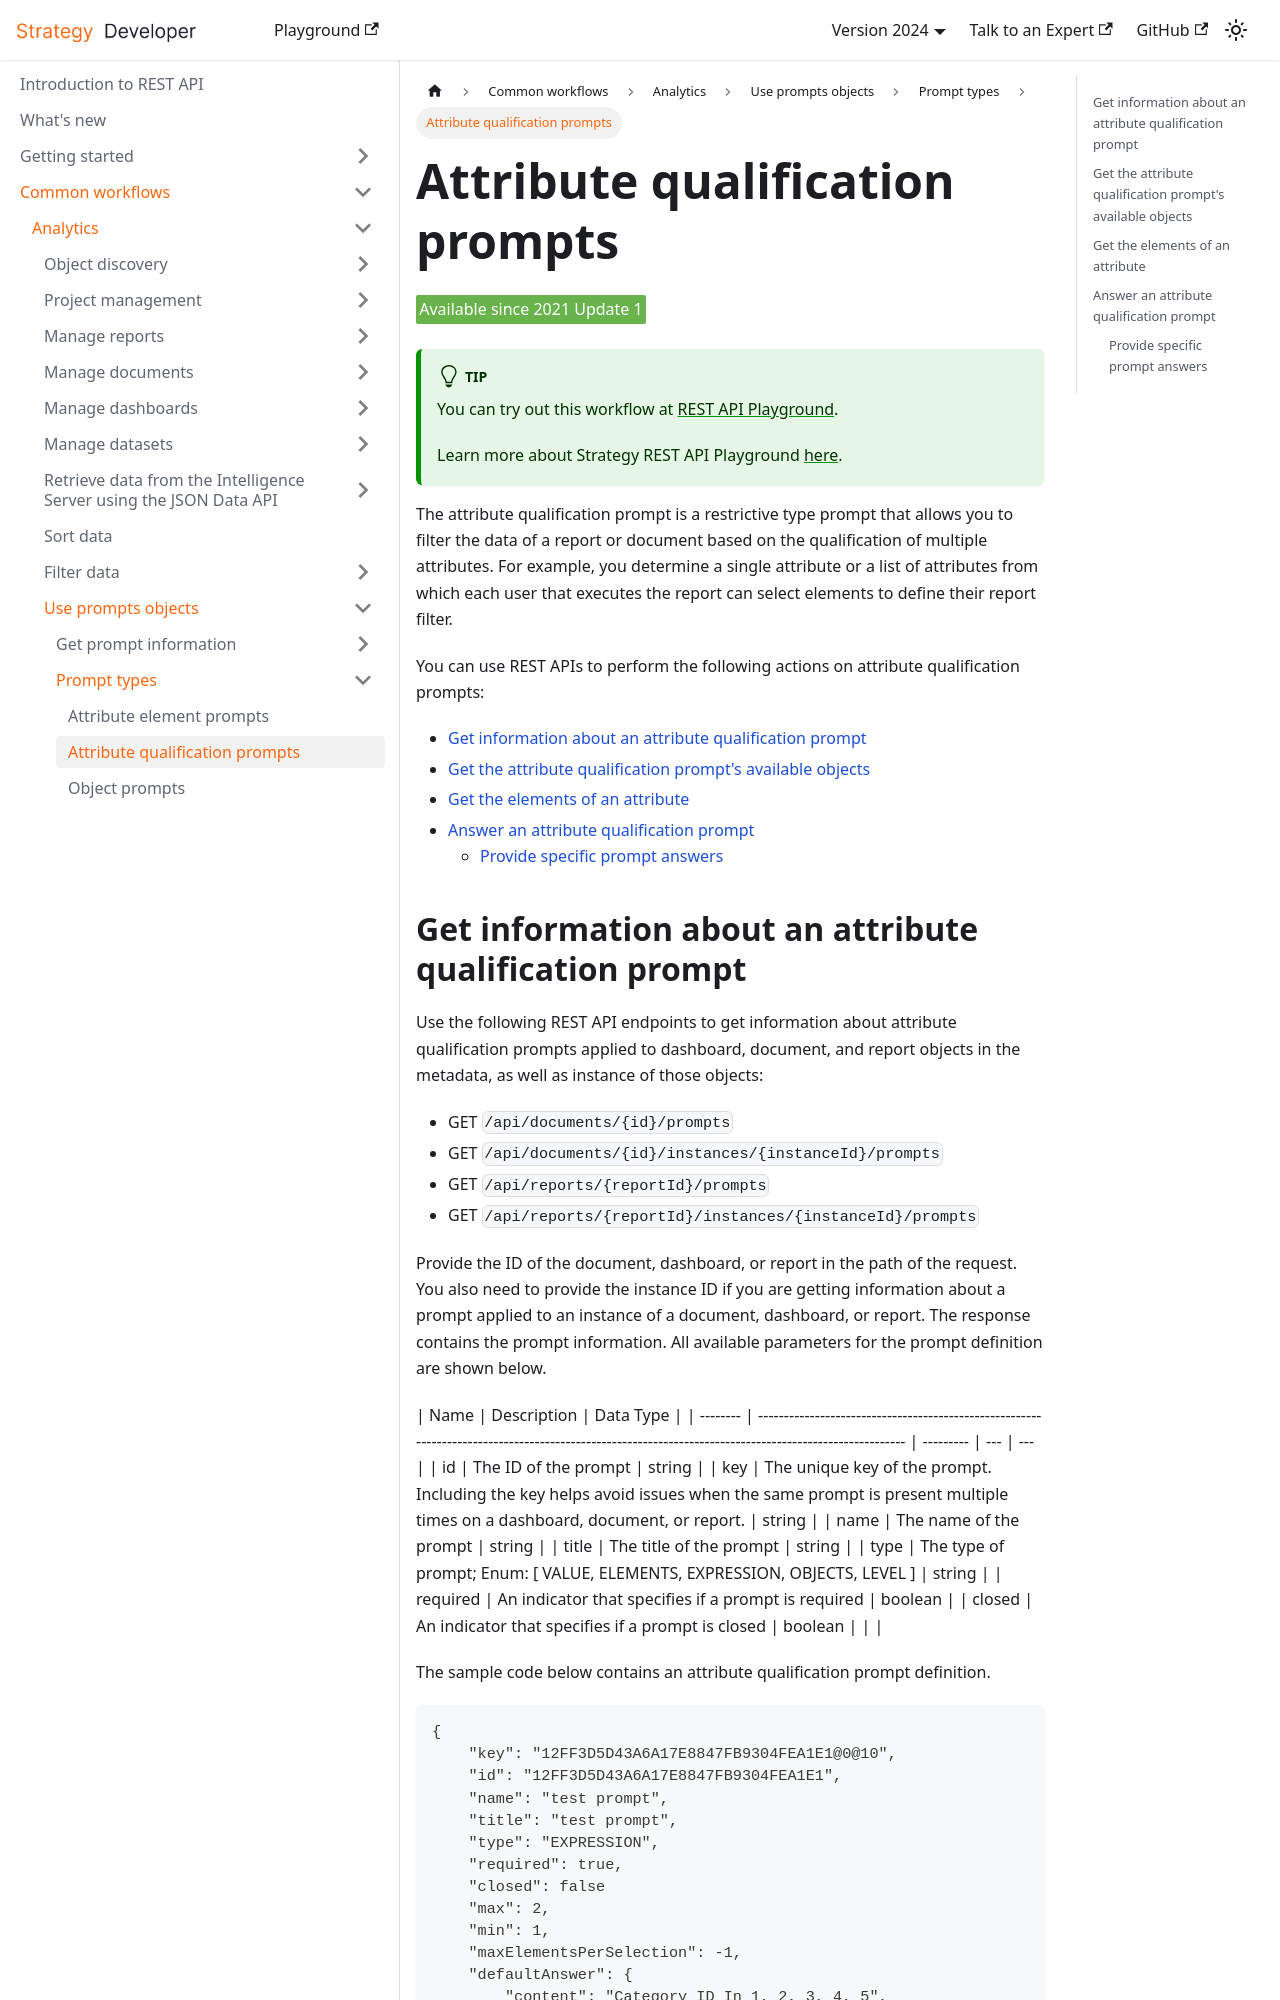

repository: MicroStrategy/rest-api-docs · page: common-workflows/analytics/use-prompts-objects/prompt-types/attribute-qualification-prompts/index.html · generator: docusaurus

---
title: Attribute qualification prompts
description: The attribute qualification prompt is a restrictive type prompt that allows you to filter the data of a report or document based on the qualification of multiple attributes. For example, you determine a single attribute or a list of attributes from which each user that executes the report can select elements to define their report filter.
---

<Available since="2021 Update 1" />

:::tip

You can try out this workflow at [REST API Playground](https://www.postman.com/microstrategysdk/workspace/microstrategy-rest-api/folder/16131298-6fe150ae-169d-441e-8d1d-311c78db3663?ctx=documentation).

Learn more about Strategy REST API Playground [here](/docs/getting-started/playground.md).

:::

The attribute qualification prompt is a restrictive type prompt that allows you to filter the data of a report or document based on the qualification of multiple attributes. For example, you determine a single attribute or a list of attributes from which each user that executes the report can select elements to define their report filter.

You can use REST APIs to perform the following actions on attribute qualification prompts:

- [Get information about an attribute qualification prompt](#get-information-about-an-attribute-qualification-prompt)
- [Get the attribute qualification prompt's available objects](#get-the-attribute-qualification-prompts-available-objects)
- [Get the elements of an attribute](#get-the-elements-of-an-attribute)
- [Answer an attribute qualification prompt](#answer-an-attribute-qualification-prompt)
  - [Provide specific prompt answers](#provide-specific-prompt-answers)
